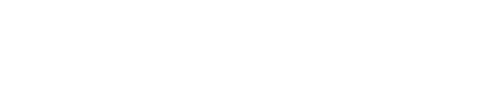
t = 0.00 s
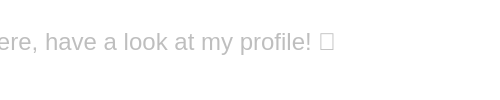
t = 0.50 s
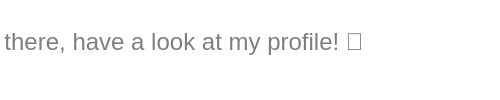
t = 1.00 s
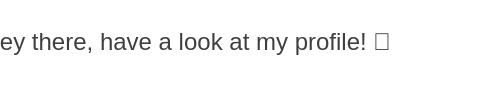
t = 1.50 s

The animated SVG that drew these frames (rendered in a browser with its animation timeline set to each time). Animation: 2 SMIL elements (animate=2); one cycle of 2.00 s, repeats indefinitely.

<svg width="500" height="100">
  <text x="10" y="50" font-family="Arial" font-size="24" fill="black">
    <animate attributeName="opacity" dur="2s" values="0;1" keyTimes="0;1" repeatCount="indefinite" />
    <animate attributeName="x" dur="2s" values="-100;10" keyTimes="0;1" repeatCount="indefinite" />
    Hey there, have a look at my profile! 👋
  </text>
</svg>
